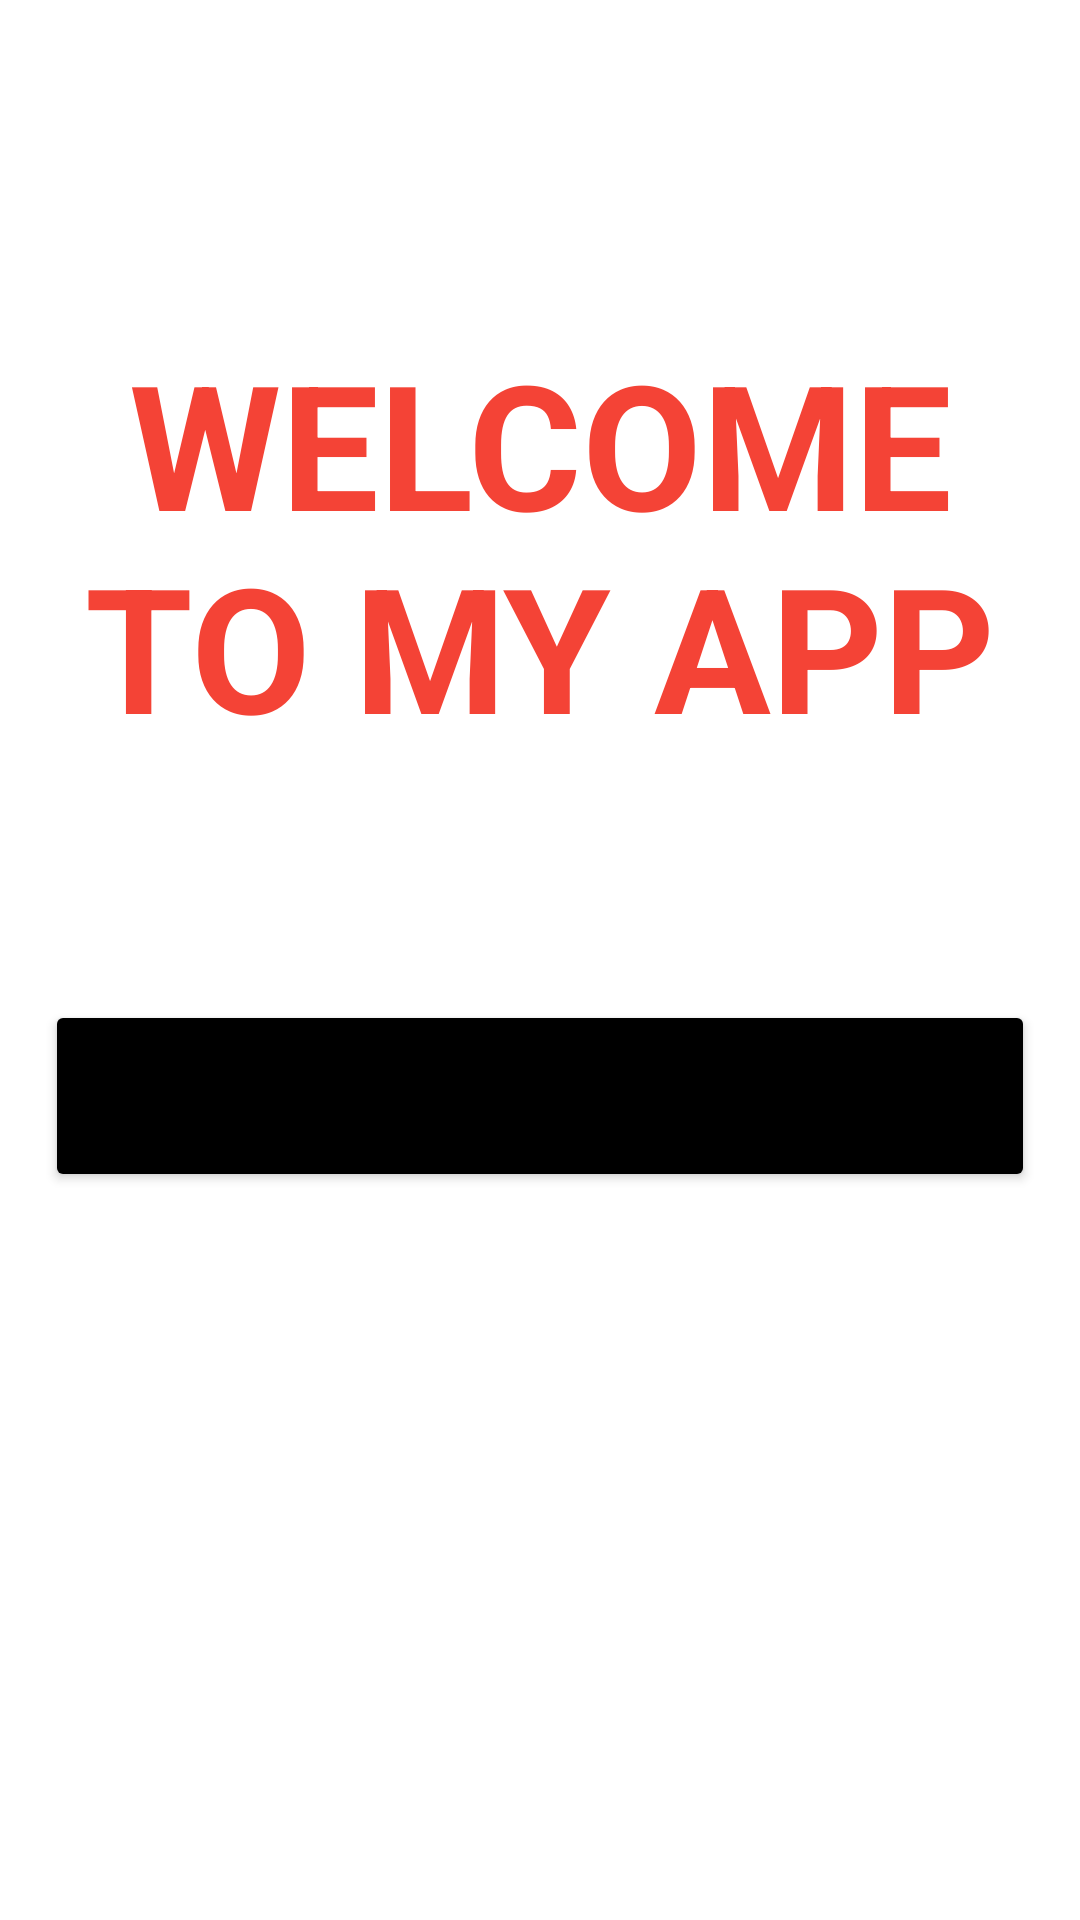

Android layout source for this screen:
<!-- AndroidManifest.xml: application theme Theme.Theapp -->
<!-- res/layout/activity_main.xml -->
<?xml version="1.0" encoding="utf-8"?>
<androidx.constraintlayout.widget.ConstraintLayout xmlns:android="http://schemas.android.com/apk/res/android"
    xmlns:app="http://schemas.android.com/apk/res-auto"
    xmlns:tools="http://schemas.android.com/tools"
    android:layout_width="match_parent"
    android:layout_height="match_parent"
    tools:context=".MainActivity">

    <TextView
        android:id="@+id/textView"
        android:layout_width="342dp"
        android:layout_height="147dp"
        android:gravity="center"
        android:text="WELCOME TO MY APP"
        android:textColor="#F44336"
        android:textSize="58sp"
        android:textStyle="bold"
        app:layout_constraintBottom_toBottomOf="parent"
        app:layout_constraintEnd_toEndOf="parent"
        app:layout_constraintHorizontal_bias="0.492"
        app:layout_constraintStart_toStartOf="parent"
        app:layout_constraintTop_toTopOf="parent"
        app:layout_constraintVertical_bias="0.219" />

    <Button
        android:id="@+id/button1"
        android:layout_width="match_parent"
        android:layout_height="64dp"
        android:layout_margin="15dp"
        android:layout_marginTop="76dp"
        android:gravity="center"
        android:text="NEXT"
        android:textSize="30sp"
        android:backgroundTint="@color/black"
        android:textStyle="bold"
        app:layout_constraintBottom_toBottomOf="parent"
        app:layout_constraintEnd_toEndOf="parent"
        app:layout_constraintHorizontal_bias="0.0"
        app:layout_constraintStart_toStartOf="parent"
        app:layout_constraintTop_toBottomOf="@+id/textView"
        app:layout_constraintVertical_bias="0.218" />


</androidx.constraintlayout.widget.ConstraintLayout>
<!-- resources referenced by this layout -->
<resources>
  <style name="Theme.Theapp" parent="Theme.MaterialComponents.DayNight.DarkActionBar">
          
          <item name="colorPrimary">@color/purple_500</item>
          <item name="colorPrimaryVariant">@color/purple_700</item>
          <item name="colorOnPrimary">@color/white</item>
          
          <item name="colorSecondary">@color/teal_200</item>
          <item name="colorSecondaryVariant">@color/teal_700</item>
          <item name="colorOnSecondary">@color/black</item>
          
          <item name="android:statusBarColor" tools:targetApi="l">?attr/colorPrimaryVariant</item>
          
      </style>
  <!-- not gathered from this repository: default colours our renderer supplied (Android Studio template values) -->
  <color name="purple_500">#FF6200EE</color>
  <color name="purple_700">#FF3700B3</color>
  <color name="teal_200">#FF03DAC5</color>
  <color name="teal_700">#FF018786</color>
  <color name="black">#FF000000</color>
  <color name="white">#FFFFFFFF</color>
</resources>
